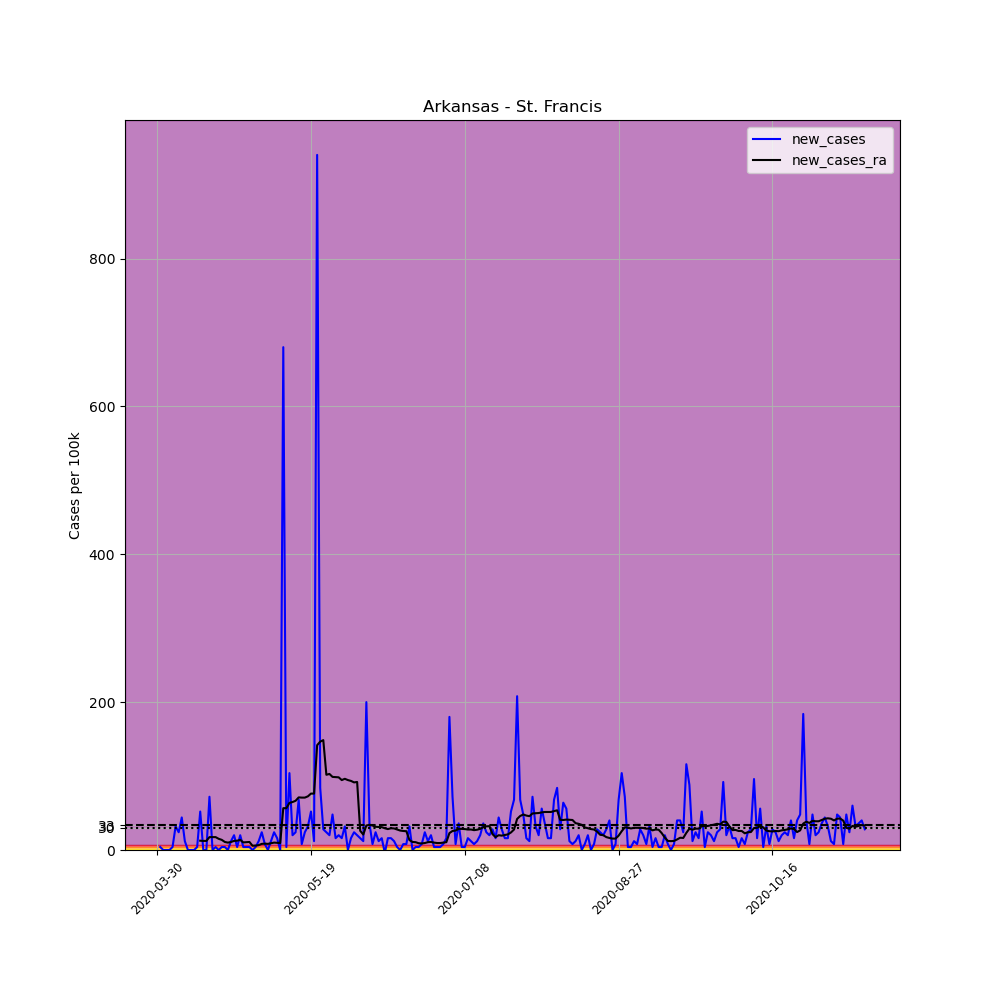

Data behind this chart, as committed beside it:
, date, county, state, fips, cases, deaths, COUNTY, STNAME, CTYNAME, POPESTIMATE2019, per_100k, new_cases, new_cases_ra
469550, 2020-03-30, St. Francis, Arkansas, 5123, 1, 0, 123, Arkansas, St. Francis, 24994, 4.001, , 
469551, 2020-03-31, St. Francis, Arkansas, 5123, 2, 0, 123, Arkansas, St. Francis, 24994, 8.002, 4.001, 
469552, 2020-04-01, St. Francis, Arkansas, 5123, 2, 0, 123, Arkansas, St. Francis, 24994, 8.002, 0.0, 
469553, 2020-04-02, St. Francis, Arkansas, 5123, 2, 0, 123, Arkansas, St. Francis, 24994, 8.002, 0.0, 
469554, 2020-04-03, St. Francis, Arkansas, 5123, 2, 0, 123, Arkansas, St. Francis, 24994, 8.002, 0.0, 
469555, 2020-04-04, St. Francis, Arkansas, 5123, 3, 0, 123, Arkansas, St. Francis, 24994, 12, 4.001, 
469556, 2020-04-05, St. Francis, Arkansas, 5123, 11, 0, 123, Arkansas, St. Francis, 24994, 44.01, 32.01, 
469557, 2020-04-06, St. Francis, Arkansas, 5123, 17, 0, 123, Arkansas, St. Francis, 24994, 68.02, 24.01, 
469558, 2020-04-07, St. Francis, Arkansas, 5123, 28, 0, 123, Arkansas, St. Francis, 24994, 112, 44.01, 
469559, 2020-04-08, St. Francis, Arkansas, 5123, 31, 0, 123, Arkansas, St. Francis, 24994, 124, 12, 
469560, 2020-04-09, St. Francis, Arkansas, 5123, 31, 0, 123, Arkansas, St. Francis, 24994, 124, 0.0, 
469561, 2020-04-10, St. Francis, Arkansas, 5123, 31, 0, 123, Arkansas, St. Francis, 24994, 124, 0.0, 
469562, 2020-04-11, St. Francis, Arkansas, 5123, 31, 0, 123, Arkansas, St. Francis, 24994, 124, 0.0, 
469563, 2020-04-12, St. Francis, Arkansas, 5123, 32, 0, 123, Arkansas, St. Francis, 24994, 128, 4.001, 
469564, 2020-04-13, St. Francis, Arkansas, 5123, 45, 0, 123, Arkansas, St. Francis, 24994, 180, 52.01, 12.57
469565, 2020-04-14, St. Francis, Arkansas, 5123, 45, 0, 123, Arkansas, St. Francis, 24994, 180, 0.0, 12.29
469566, 2020-04-15, St. Francis, Arkansas, 5123, 45, 0, 123, Arkansas, St. Francis, 24994, 180, 0.0, 12.29
469567, 2020-04-16, St. Francis, Arkansas, 5123, 63, 0, 123, Arkansas, St. Francis, 24994, 252.1, 72.02, 17.43
469568, 2020-04-17, St. Francis, Arkansas, 5123, 63, 0, 123, Arkansas, St. Francis, 24994, 252.1, 0.0, 17.43
469569, 2020-04-18, St. Francis, Arkansas, 5123, 64, 0, 123, Arkansas, St. Francis, 24994, 256.1, 4.001, 17.43
469570, 2020-04-19, St. Francis, Arkansas, 5123, 64, 0, 123, Arkansas, St. Francis, 24994, 256.1, 0.0, 15.15
469571, 2020-04-20, St. Francis, Arkansas, 5123, 65, 0, 123, Arkansas, St. Francis, 24994, 260.1, 4.001, 13.72
469572, 2020-04-21, St. Francis, Arkansas, 5123, 66, 0, 123, Arkansas, St. Francis, 24994, 264.1, 4.001, 10.86
469573, 2020-04-22, St. Francis, Arkansas, 5123, 66, 0, 123, Arkansas, St. Francis, 24994, 264.1, 0.0, 10
469574, 2020-04-23, St. Francis, Arkansas, 5123, 69, 0, 123, Arkansas, St. Francis, 24994, 276.1, 12, 10.86
469575, 2020-04-24, St. Francis, Arkansas, 5123, 74, 0, 123, Arkansas, St. Francis, 24994, 296.1, 20, 12.29
469576, 2020-04-25, St. Francis, Arkansas, 5123, 75, 0, 123, Arkansas, St. Francis, 24994, 300.1, 4.001, 12.57
469577, 2020-04-26, St. Francis, Arkansas, 5123, 80, 0, 123, Arkansas, St. Francis, 24994, 320.1, 20, 13.72
469578, 2020-04-27, St. Francis, Arkansas, 5123, 81, 0, 123, Arkansas, St. Francis, 24994, 324.1, 4.001, 10.29
469579, 2020-04-28, St. Francis, Arkansas, 5123, 82, 0, 123, Arkansas, St. Francis, 24994, 328.1, 4.001, 10.57
469580, 2020-04-29, St. Francis, Arkansas, 5123, 83, 0, 123, Arkansas, St. Francis, 24994, 332.1, 4.001, 10.86
469581, 2020-04-30, St. Francis, Arkansas, 5123, 83, 0, 123, Arkansas, St. Francis, 24994, 332.1, 0.0, 5.716
469582, 2020-05-01, St. Francis, Arkansas, 5123, 84, 0, 123, Arkansas, St. Francis, 24994, 336.1, 4.001, 6.001
469583, 2020-05-02, St. Francis, Arkansas, 5123, 87, 0, 123, Arkansas, St. Francis, 24994, 348.1, 12, 6.573
469584, 2020-05-03, St. Francis, Arkansas, 5123, 93, 0, 123, Arkansas, St. Francis, 24994, 372.1, 24.01, 8.288
469585, 2020-05-04, St. Francis, Arkansas, 5123, 95, 0, 123, Arkansas, St. Francis, 24994, 380.1, 8.002, 8.573
469586, 2020-05-05, St. Francis, Arkansas, 5123, 95, 0, 123, Arkansas, St. Francis, 24994, 380.1, 0.0, 8.288
469587, 2020-05-06, St. Francis, Arkansas, 5123, 98, 0, 123, Arkansas, St. Francis, 24994, 392.1, 12, 9.145
469588, 2020-05-07, St. Francis, Arkansas, 5123, 104, 0, 123, Arkansas, St. Francis, 24994, 416.1, 24.01, 10
469589, 2020-05-08, St. Francis, Arkansas, 5123, 108, 0, 123, Arkansas, St. Francis, 24994, 432.1, 16, 9.717
469590, 2020-05-09, St. Francis, Arkansas, 5123, 108, 0, 123, Arkansas, St. Francis, 24994, 432.1, 0.0, 9.431
469591, 2020-05-10, St. Francis, Arkansas, 5123, 278, 0, 123, Arkansas, St. Francis, 24994, 1112, 680.2, 56.59
469592, 2020-05-11, St. Francis, Arkansas, 5123, 279, 0, 123, Arkansas, St. Francis, 24994, 1116, 4.001, 56.59
469593, 2020-05-12, St. Francis, Arkansas, 5123, 305, 0, 123, Arkansas, St. Francis, 24994, 1220, 104, 63.73
469594, 2020-05-13, St. Francis, Arkansas, 5123, 310, 0, 123, Arkansas, St. Francis, 24994, 1240, 20, 64.87
469595, 2020-05-14, St. Francis, Arkansas, 5123, 316, 0, 123, Arkansas, St. Francis, 24994, 1264, 24.01, 66.59
469596, 2020-05-15, St. Francis, Arkansas, 5123, 333, 0, 123, Arkansas, St. Francis, 24994, 1332, 68.02, 71.16
469597, 2020-05-16, St. Francis, Arkansas, 5123, 335, 0, 123, Arkansas, St. Francis, 24994, 1340, 8.002, 70.87
469598, 2020-05-17, St. Francis, Arkansas, 5123, 341, 0, 123, Arkansas, St. Francis, 24994, 1364, 24.01, 70.87
469599, 2020-05-18, St. Francis, Arkansas, 5123, 349, 0, 123, Arkansas, St. Francis, 24994, 1396, 32.01, 72.59
469600, 2020-05-19, St. Francis, Arkansas, 5123, 362, 0, 123, Arkansas, St. Francis, 24994, 1448, 52.01, 76.3
469601, 2020-05-20, St. Francis, Arkansas, 5123, 365, 0, 123, Arkansas, St. Francis, 24994, 1460, 12, 76.3
469602, 2020-05-21, St. Francis, Arkansas, 5123, 600, 0, 123, Arkansas, St. Francis, 24994, 2401, 940.2, 141.7
469603, 2020-05-22, St. Francis, Arkansas, 5123, 621, 1, 123, Arkansas, St. Francis, 24994, 2485, 84.02, 146.6
469604, 2020-05-23, St. Francis, Arkansas, 5123, 628, 1, 123, Arkansas, St. Francis, 24994, 2513, 28.01, 148.6
469605, 2020-05-24, St. Francis, Arkansas, 5123, 634, 1, 123, Arkansas, St. Francis, 24994, 2537, 24.01, 101.7
469606, 2020-05-25, St. Francis, Arkansas, 5123, 639, 1, 123, Arkansas, St. Francis, 24994, 2557, 20, 102.9
469607, 2020-05-26, St. Francis, Arkansas, 5123, 651, 1, 123, Arkansas, St. Francis, 24994, 2605, 48.01, 98.88
469608, 2020-05-27, St. Francis, Arkansas, 5123, 655, 1, 123, Arkansas, St. Francis, 24994, 2621, 16, 98.6
469609, 2020-05-28, St. Francis, Arkansas, 5123, 660, 1, 123, Arkansas, St. Francis, 24994, 2641, 20, 98.31
... 171 more rows
